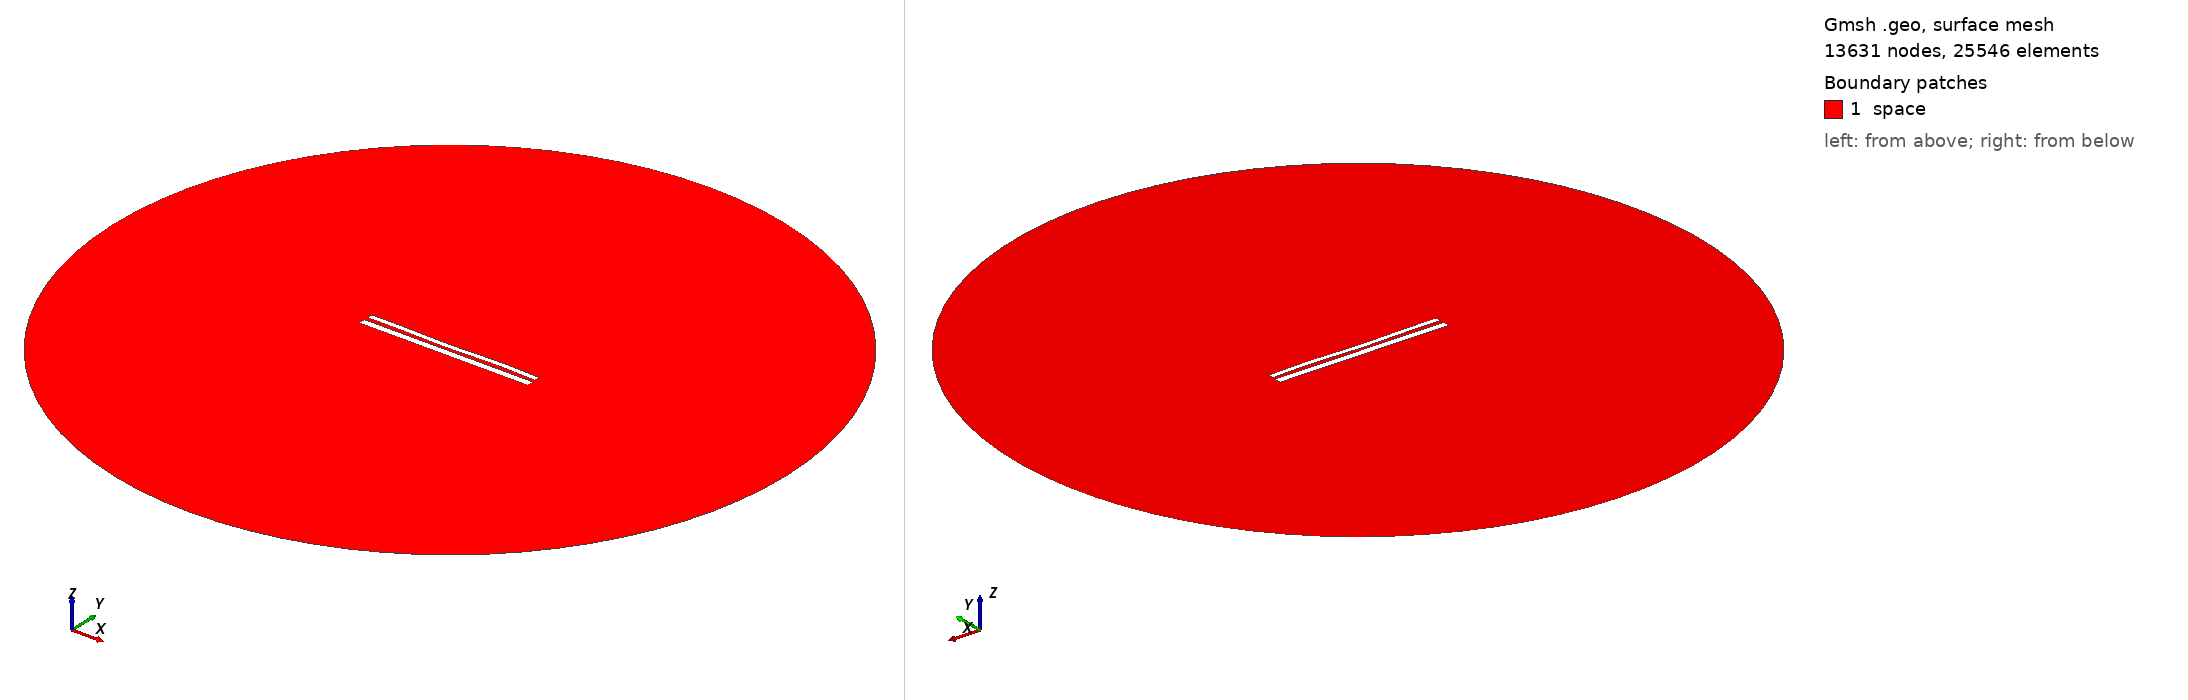

Gmsh geometry script, surface-meshed: 13631 nodes, 25546 surface elements. Boundary patches (legend numbers): 1 space. Left view from above one corner, right view from below the opposite corner. Legend entries are the model's physical surfaces. The drawing asked Gmsh for element sizes between 1% and 20% of the model's largest extent; the script's own settings can give other sizes.

=== 11255.geo (drawn) ===
//---------------------------------------
// Geometry kernel
//---------------------------------------

SetFactory("OpenCASCADE");



//---------------------------------------
// Parameters of the geometry
//---------------------------------------

// Overetch of the upper plate
overetch = 0.375;

// Distance between the plates
distance = 2.25;

// Discretization over the x axis (for the deformation)
nx = 50; 

// Length of the plate
L = 100 - overetch; 

// Number of modes
n = 4; 

// 1st mode coefficient
coeff(1) = -0.15;
beta(1) = 0.596864 * 3.1415926535 / L;

// 2nd mode coefficient
coeff(2) = -0.15;
beta(2) = 1.49418 * 3.1415926535 / L;

// 3rd mode coefficient
coeff(3) = -0.15;
beta(3) = 2.50025 * 3.1415926535 / L;

// 4th mode coefficient
coeff(4) = 0.15;
beta(4) = 3.49999 * 3.1415926535 / L;



//---------------------------------------
// Upper plate (deformed rectangle)
//---------------------------------------

// Coordiantes of the upper plate
xmin = -50;
xmax = 50 - overetch;

// Height of the upper plate
yheight = 4 - 2 * overetch;

// Indexes of the points
UpperID[] = {};
LowerID[] = {};
LeftID[] = {};
RightID[] = {};

// Point index
p = 1;

// Horizontal edges
For i In {1:nx}
    x = xmin + (i-1)*(xmax - xmin)/(nx-1);

    y_bottom = distance / 2 + overetch;
    For j In {1:n}
        C = (Cosh(beta(j)*L) + Cos(beta(j)*L)) / (Sinh(beta(j)*L) + Sin(beta(j)*L));
        y_bottom  = y_bottom + coeff(j) * (Cosh(beta(j)*(x+50)) - Cos(beta(j)*(x+50)) - C * (Sinh(beta(j)*(x+50)) - Sin(beta(j)*(x+50))));
    EndFor

    y_top = y_bottom + yheight;

    Point(p) = {x, y_top, 0, 1.0};
    UpperID[i] = p;
    p = p + 1;

    Point(p) = {x, y_bottom, 0, 1.0};
    LowerID[i] = p;
    p = p + 1;
EndFor

// Create point lists
UpperPts[] = {}; LowerPts[] = {};
For i In {1:nx}
  UpperPts[] += {UpperID[i]};
  LowerPts[] += {LowerID[i]};
EndFor

// Build splines
Spline(1) = {UpperPts[]};
Spline(2) = {LowerPts[]};
Line(3) = {LowerPts[nx-1], UpperPts[nx-1]};
Line(4) = {LowerPts[0], UpperPts[0]};

// Build the plane surface
Curve Loop(1) = {2, 3, -1, -4};
Plane Surface(1) = {1};



//---------------------------------------
// Lower plate (rectangle)
//---------------------------------------

// Vertices
Point(1001) = {-50, -1, 0, 1.0};
Point(1002) = { 50, -1, 0, 1.0};
Point(1003) = { 50,  -5, 0, 1.0};
Point(1004) = {-50,  -5, 0, 1.0};

// Edges
Line(5) = {1001, 1002};
Line(6) = {1002, 1003};
Line(7) = {1003, 1004};
Line(8) = {1004, 1001};

// Plane surface
Line Loop(2) = {5, 6, 7, 8};
Plane Surface(2) = {2}; 



//---------------------------------------
// Outer (fictious) boundary
//---------------------------------------

// Points
Point(1005) = {0, 0, 0};       // Center
Point(1006) = {200, 0, 0};     // Start point
Point(1007) = {0, 200, 0};     // 90 degrees
Point(1008) = {-200, 0, 0};    // 180 degrees
Point(1009) = {0, -200, 0};    // 270 degrees

// Circle arcs (each needs start, center, end)
Circle(9) = {1006, 1005, 1007};
Circle(10) = {1007, 1005, 1008};
Circle(11) = {1008, 1005, 1009};
Circle(12) = {1009, 1005, 1006};

// Plane surface for the entire domain
Curve Loop(3) = {9, 10, 11, 12};
Surface(3) = {3};

// Subtract the plates from the whole domain to obtain the actual domain where we want to solve the equations
BooleanDifference{ Surface{3}; Delete; }{ Surface{1}; Surface{2}; Delete; }




//---------------------------------------
// Transfinite Lines/Curves
//---------------------------------------

// Set the number of points on the boundaries
r = 7;

// Plates
Transfinite Curve {1, 2} = 50*r Using Progression 1;
Transfinite Curve {3, 4} = 2*r Using Progression 1;
Transfinite Line {5, 7} = 50*r Using Progression 1;
Transfinite Line {6, 8} = 2*r Using Progression 1;

// Outer boundary
Transfinite Line {9, 10, 11, 12} = 20 Using Progression 1;



//---------------------------------------
// Physical groups
//---------------------------------------                

// Physical curves (boundaries)
Physical Line("force_segment", 10) = {2};
Physical Line("upper_plate", 11) = {1, 3, 4};
Physical Line("lower_plate", 12) = {5, 6, 7, 8};
Physical Line("boundary", 20) = {9, 10, 11, 12};

// Physical Surfaces
Physical Surface("space", 30) = {3};



//---------------------------------------
// 6. Generate the Mesh
//---------------------------------------

// 2D mesh generation
Mesh 2;
